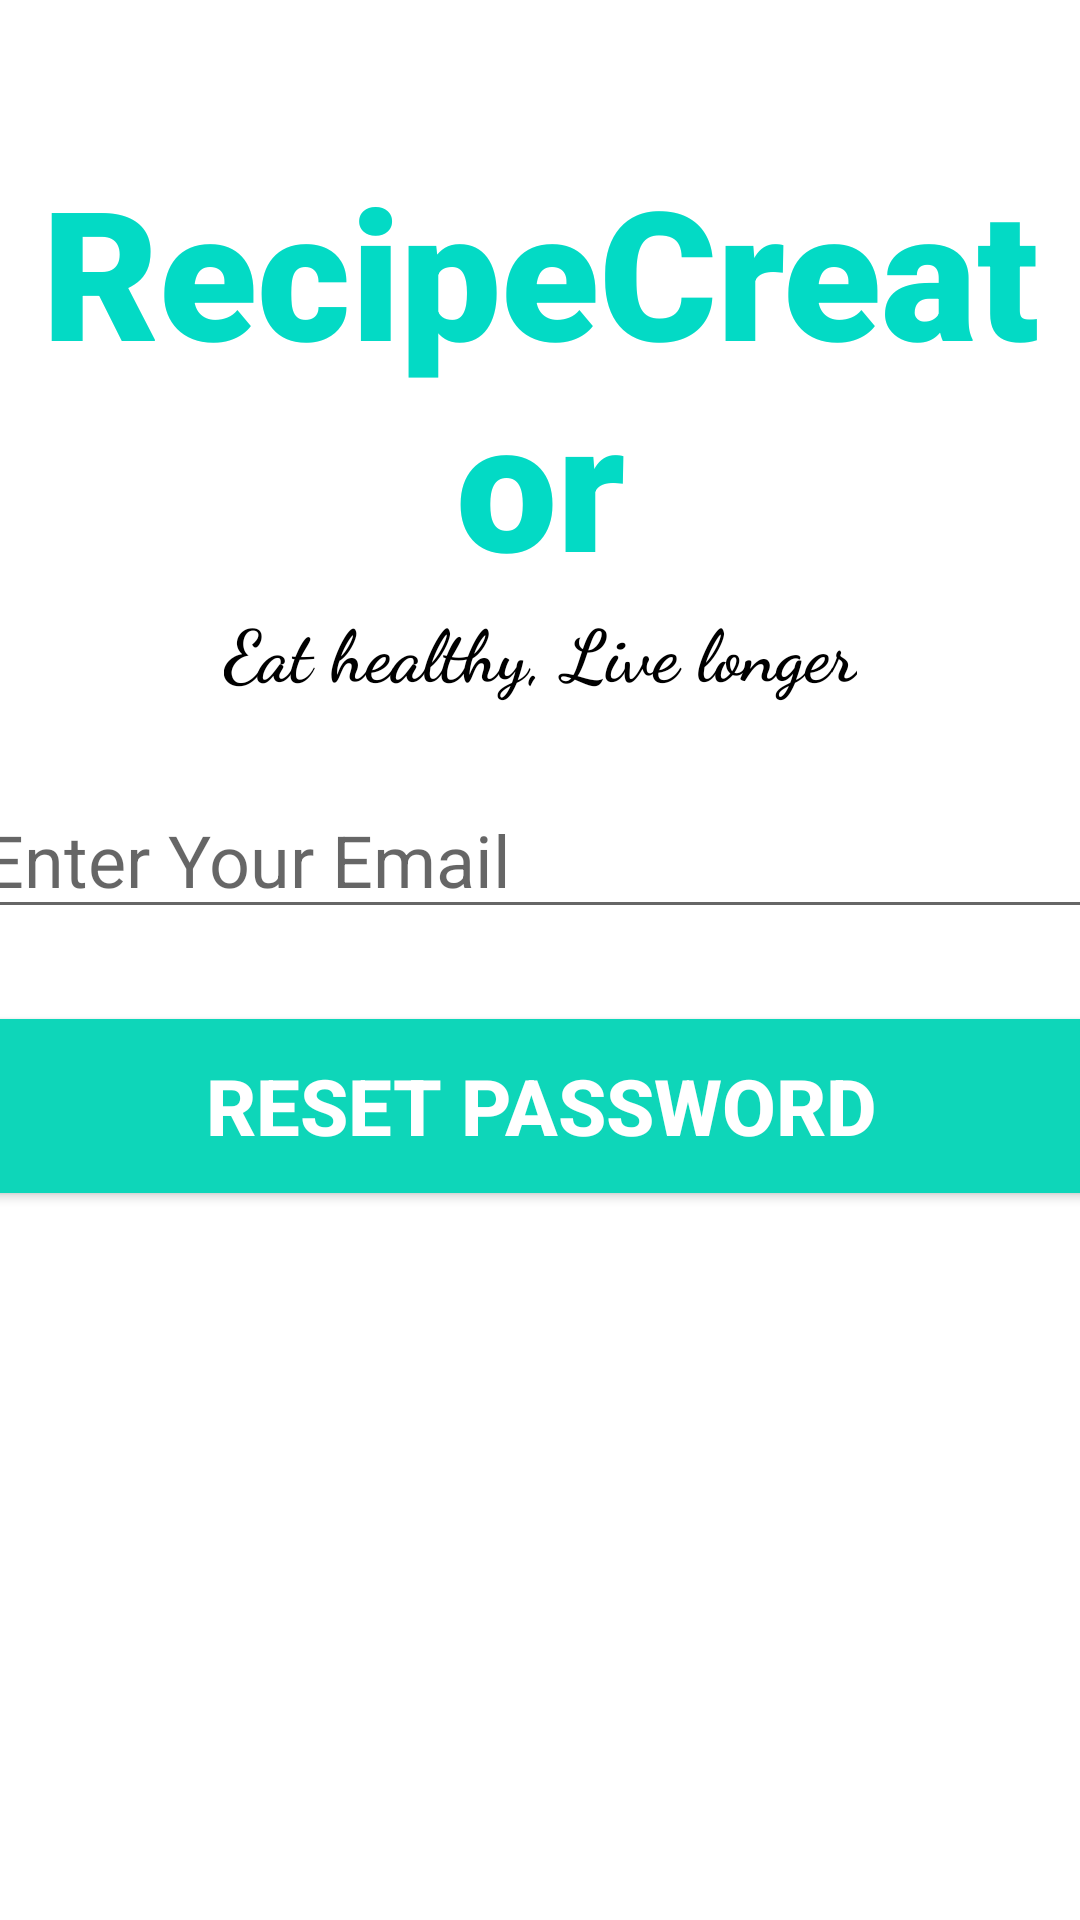

Reconstruct the res/layout file that produces this screen, plus the resources it refers to.
<!-- AndroidManifest.xml: application theme Theme.Final_Project -->
<!-- res/layout/activity_forgot_password.xml -->
<?xml version="1.0" encoding="utf-8"?>
<androidx.constraintlayout.widget.ConstraintLayout xmlns:android="http://schemas.android.com/apk/res/android"
    xmlns:app="http://schemas.android.com/apk/res-auto"
    xmlns:tools="http://schemas.android.com/tools"
    android:layout_width="match_parent"
    android:layout_height="match_parent"
    tools:context=".ForgotPassword">
    <TextView
        android:id="@+id/banner"
        android:textColor="@color/teal_200"
        android:layout_width="match_parent"
        android:layout_height="wrap_content"
        android:text="RecipeCreator"
        android:textSize="60sp"
        android:textAlignment="center"
        android:textStyle="bold"
        android:fontFamily="sans-serif-black"
        app:layout_constraintTop_toTopOf="parent"
        app:layout_constraintRight_toRightOf="parent"
        app:layout_constraintLeft_toLeftOf="parent"
        android:layout_marginTop="50dp"
        />
    <TextView
        android:id="@+id/bannerDescription"
        android:textColor="@color/black"
        android:layout_width="wrap_content"
        android:layout_height="wrap_content"
        android:fontFamily="cursive"
        android:text="Eat healthy, Live longer"
        android:textAlignment="center"
        android:textSize="24sp"
        android:textStyle="bold"
        app:layout_constraintEnd_toEndOf="parent"
        app:layout_constraintLeft_toLeftOf="parent"
        app:layout_constraintRight_toRightOf="parent"
        app:layout_constraintStart_toStartOf="parent"
        app:layout_constraintTop_toBottomOf="@+id/banner" />
    <EditText
        android:id="@+id/email"
        android:layout_width="380dp"
        android:layout_height="wrap_content"
        android:layout_marginTop="60dp"
        android:ems="10"
        android:hint="Enter Your Email"
        android:inputType="textEmailAddress"
        android:textSize="24sp"
        app:layout_constraintLeft_toLeftOf="parent"
        app:layout_constraintRight_toRightOf="parent"
        app:layout_constraintTop_toBottomOf="@+id/banner"
        />
    <Button
        android:id="@+id/resetpassword"
        android:layout_width="380dp"
        android:layout_height="70dp"
        android:layout_marginTop="24dp"
        android:backgroundTint="#0ED6B9"
        android:text="RESET PASSWORD"
        android:textColor="#ffffff"
        android:textSize="26sp"
        android:textStyle="bold"
        app:layout_constraintLeft_toLeftOf="parent"
        app:layout_constraintRight_toRightOf="parent"
        app:layout_constraintTop_toBottomOf="@+id/email"
        />
    <ProgressBar
        android:layout_width="wrap_content"
        android:layout_height="wrap_content"
        android:id="@+id/progressBar"
        style = "?android:attr/progressBarStyleLarge"
        android:layout_centerInParent="true"
        android:visibility="gone"
        tools:ignore="MissingConstraints"
        app:layout_constraintTop_toTopOf="parent"
        app:layout_constraintBottom_toBottomOf="parent"
        app:layout_constraintLeft_toLeftOf="parent"
        app:layout_constraintRight_toRightOf="parent"
        />
</androidx.constraintlayout.widget.ConstraintLayout>
<!-- resources referenced by this layout -->
<resources>
  <style name="Theme.Final_Project" parent="Theme.MaterialComponents.DayNight.NoActionBar">
          
          <item name="colorPrimary">@color/teal_200</item>
          <item name="colorPrimaryVariant">@color/teal_200</item>
          <item name="colorOnPrimary">@color/teal_200</item>
          
          <item name="colorSecondary">@color/teal_200</item>
          <item name="colorSecondaryVariant">@color/teal_200</item>
          <item name="colorOnSecondary">@color/teal_200</item>
          
          <item name="android:statusBarColor" tools:targetApi="l">?attr/colorPrimaryVariant</item>
          
      </style>
  <!-- not gathered from this repository: default colours our renderer supplied (Android Studio template values) -->
  <color name="teal_200">#FF03DAC5</color>
  <color name="black">#FF000000</color>
</resources>
